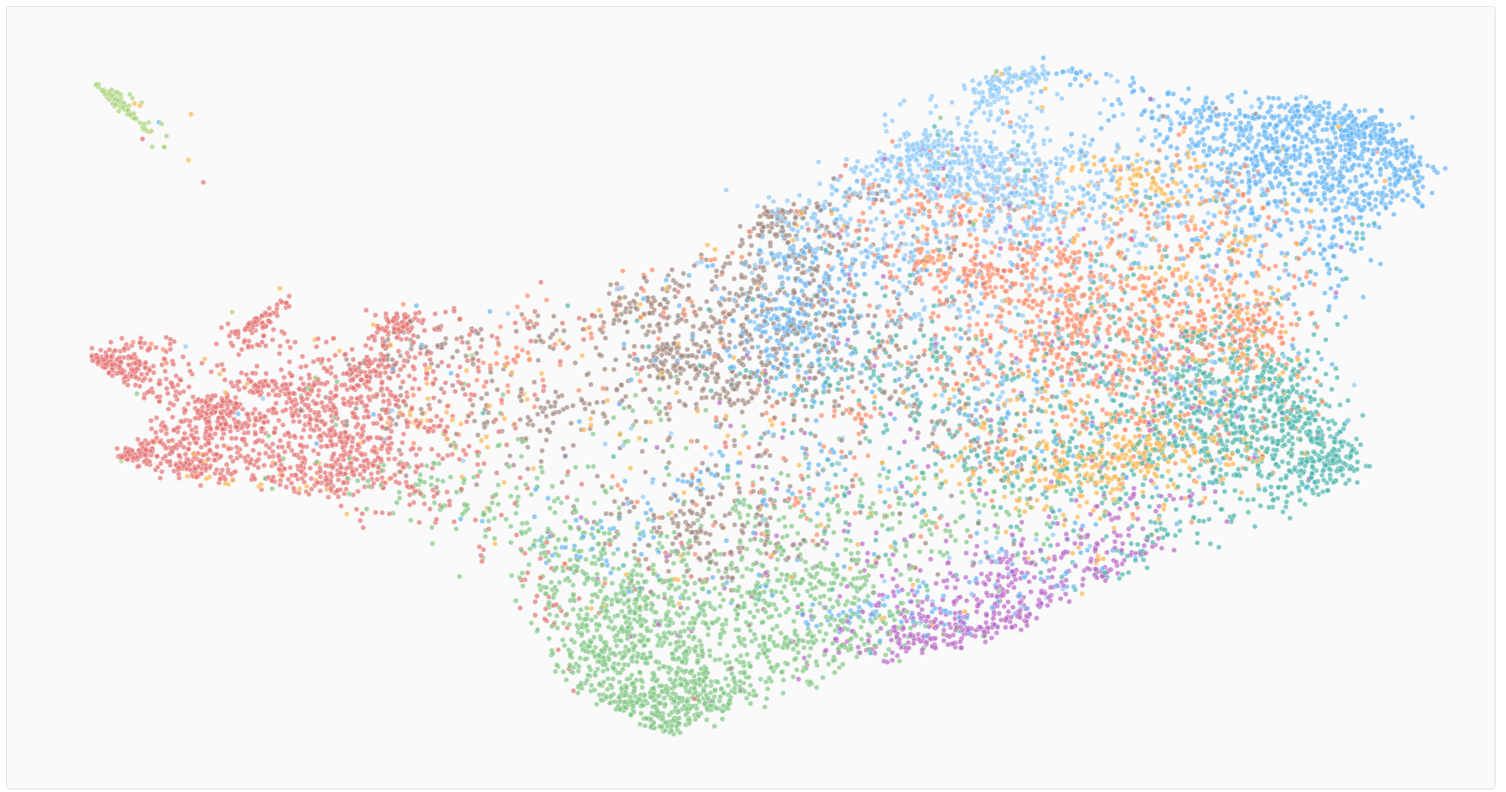
D3 v7 page, settled after 480 driven frames (8 s of simulated time); the page loaded 1 data file(s).


        const width = 1760;
        const height = 900;
        const margin = {top: 20, right: 20, bottom: 20, left: 20};
        
        const domainColors = d3.scaleOrdinal()
            .domain([1,2,3,4,5,6,7,8,9,10])
            .range(['#e57373', '#81c784', '#64b5f6', '#ffb74d', '#ba68c8', 
                    '#4db6ac', '#ff8a65', '#aed581', '#90caf9', '#a1887f']);
        
        const svg = d3.select("#viz-container")
            .append("svg")
            .attr("width", width)
            .attr("height", height);
        
        const g = svg.append("g");
        
        const tooltip = d3.select("body")
            .append("div")
            .attr("class", "tooltip")
            .style("opacity", 0);
        
        const zoom = d3.zoom()
            .scaleExtent([0.5, 10])
            .on("zoom", (event) => g.attr("transform", event.transform));
        
        svg.call(zoom);
        
        let allData = [];
        let currentView = 'domain';  // 'domain', 'topic', 'subtopic'
        let selectedDomain = null;
        let selectedTopic = null;
        
        d3.csv("hierarchical_with_umap.csv").then(data => {
            allData = data.map(d => ({
                id: d.APPLICATION_ID,
                title: d.PROJECT_TITLE,
                ic: d.IC_NAME,
                fy: +d.FY,
                funding: +d.TOTAL_COST || 0,
                domain: +d.domain,
                domain_label: d.domain_label,
                topic: +d.topic,
                topic_label: d.topic_label,
                subtopic: +d.subtopic,
                subtopic_label: d.subtopic_label,
                x: +d.umap_x,
                y: +d.umap_y
            }));
            
            // Populate IC filter
            const ics = [...new Set(allData.map(d => d.ic))].sort();
            const icSelect = d3.select("#ic-filter");
            ics.forEach(ic => icSelect.append("option").attr("value", ic).text(ic));
            
            // Event listeners
            d3.select("#ic-filter").on("change", updateVisualization);
            d3.select("#fy-min").on("input", updateVisualization);
            d3.select("#fy-max").on("input", updateVisualization);
            d3.select("#search").on("input", updateVisualization);
            
            updateVisualization();
        });
        
        function resetToAll() {
            currentView = 'domain';
            selectedDomain = null;
            selectedTopic = null;
            d3.select("#breadcrumb-extra").html('');
            updateVisualization();
        }
        
        function drillToDomain(domainId) {
            currentView = 'topic';
            selectedDomain = domainId;
            selectedTopic = null;
            const domainLabel = allData.find(d => d.domain === domainId).domain_label;
            d3.select("#breadcrumb-extra").html(`
                <span class="breadcrumb-separator">›</span>
                <span class="breadcrumb-item" onclick="drillToDomain(${domainId})">${domainLabel}</span>
            `);
            updateVisualization();
        }
        
        function drillToTopic(topicId) {
            const topicData = allData.find(d => d.topic === topicId);
            currentView = 'subtopic';
            selectedDomain = topicData.domain;
            selectedTopic = topicId;
            const domainLabel = topicData.domain_label;
            const topicLabel = topicData.topic_label.split(' > ')[1] || topicData.topic_label;
            d3.select("#breadcrumb-extra").html(`
                <span class="breadcrumb-separator">›</span>
                <span class="breadcrumb-item" onclick="drillToDomain(${selectedDomain})">${domainLabel}</span>
                <span class="breadcrumb-separator">›</span>
                <span class="breadcrumb-item">${topicLabel}</span>
            `);
            updateVisualization();
        }
        
        function updateVisualization() {
            const icFilter = d3.select("#ic-filter").property("value");
            const fyMin = +d3.select("#fy-min").property("value");
            const fyMax = +d3.select("#fy-max").property("value");
            const searchTerm = d3.select("#search").property("value").toLowerCase();
            
            // Filter data
            let filteredData = allData.filter(d => {
                if (icFilter !== "all" && d.ic !== icFilter) return false;
                if (d.fy < fyMin || d.fy > fyMax) return false;
                if (searchTerm && !d.title.toLowerCase().includes(searchTerm)) return false;
                
                if (currentView === 'topic' && d.domain !== selectedDomain) return false;
                if (currentView === 'subtopic' && d.topic !== selectedTopic) return false;
                
                return true;
            });
            
            // Update stats
            d3.select("#stat-grants").text(filteredData.length.toLocaleString());
            const totalFunding = d3.sum(filteredData, d => d.funding);
            d3.select("#stat-funding").text(`$${(totalFunding / 1e9).toFixed(2)}B`);
            d3.select("#stat-level").text(
                currentView === 'domain' ? 'Domain' : 
                currentView === 'topic' ? 'Topic' : 'Subtopic'
            );
            const years = d3.extent(filteredData, d => d.fy);
            d3.select("#stat-years").text(years[0] + " - " + years[1]);
            
            // Update view level indicator
            let levelText = '';
            if (currentView === 'domain') {
                levelText = 'Viewing: All 10 Domains';
            } else if (currentView === 'topic') {
                const domainLabel = allData.find(d => d.domain === selectedDomain).domain_label;
                levelText = `Viewing: ${domainLabel} Topics`;
            } else {
                const topicData = allData.find(d => d.topic === selectedTopic);
                levelText = `Viewing: ${topicData.topic_label.split(' > ').pop()} Subtopics`;
            }
            d3.select("#view-level").text(levelText);
            
            // Update legend
            updateLegend(filteredData);
            
            // Render visualization
            renderPoints(filteredData);
        }
        
        function updateLegend(data) {
            const legend = d3.select("#legend");
            legend.selectAll("*").remove();
            
            let legendData, titleText;
            
            if (currentView === 'domain') {
                const domainCounts = d3.rollup(data, v => v.length, d => d.domain);
                legendData = Array.from(domainCounts.entries())
                    .map(([id, count]) => ({
                        id, 
                        label: data.find(d => d.domain === id).domain_label,
                        count,
                        color: domainColors(id)
                    }))
                    .sort((a, b) => b.count - a.count);
                titleText = '10 Scientific Domains (click to explore topics)';
            } else if (currentView === 'topic') {
                const topicCounts = d3.rollup(data, v => v.length, d => d.topic);
                legendData = Array.from(topicCounts.entries())
                    .map(([id, count]) => {
                        const d = data.find(x => x.topic === id);
                        return {
                            id,
                            label: d.topic_label.split(' > ')[1] || d.topic_label,
                            count,
                            color: domainColors(d.domain)
                        };
                    })
                    .sort((a, b) => b.count - a.count);
                titleText = 'Topics in this domain (click to explore subtopics)';
            } else {
                const subtopicCounts = d3.rollup(data, v => v.length, d => d.subtopic);
                legendData = Array.from(subtopicCounts.entries())
                    .map(([id, count]) => {
                        const d = data.find(x => x.subtopic === id);
                        return {
                            id,
                            label: d.subtopic_label.split(' > ').pop() || d.subtopic_label,
                            count,
                            color: domainColors(d.domain)
                        };
                    })
                    .sort((a, b) => b.count - a.count);
                titleText = 'Subtopics (individual grants)';
            }
            
            d3.select("#legend-title").text(titleText);
            
            legendData.forEach(item => {
                const div = legend.append("div")
                    .attr("class", "legend-item")
                    .on("click", () => {
                        if (currentView === 'domain') drillToDomain(item.id);
                        else if (currentView === 'topic') drillToTopic(item.id);
                    });
                
                div.append("div")
                    .attr("class", "legend-color")
                    .style("background-color", item.color);
                
                div.append("span").text(item.label);
                div.append("span")
                    .attr("class", "legend-count")
                    .text(`n=${item.count}`);
            });
        }
        
        function renderPoints(data) {
            const xExtent = d3.extent(data, d => d.x);
            const yExtent = d3.extent(data, d => d.y);
            const xPadding = (xExtent[1] - xExtent[0]) * 0.05;
            const yPadding = (yExtent[1] - yExtent[0]) * 0.05;
            
            const xScale = d3.scaleLinear()
                .domain([xExtent[0] - xPadding, xExtent[1] + xPadding])
                .range([margin.left, width - margin.right]);
            
            const yScale = d3.scaleLinear()
                .domain([yExtent[0] - yPadding, yExtent[1] + yPadding])
                .range([height - margin.bottom, margin.top]);
            
            const circles = g.selectAll("circle").data(data, d => d.id);
            
            circles.exit()
                .transition()
                .duration(300)
                .attr("r", 0)
                .remove();
            
            circles.enter()
                .append("circle")
                .attr("cx", d => xScale(d.x))
                .attr("cy", d => yScale(d.y))
                .attr("r", 0)
                .attr("fill", d => domainColors(d.domain))
                .attr("stroke", "#fff")
                .attr("stroke-width", 0.5)
                .attr("opacity", 0.7)
                .on("mouseover", function(event, d) {
                    d3.select(this)
                        .attr("stroke", "#000")
                        .attr("stroke-width", 2)
                        .attr("opacity", 1);
                    
                    tooltip.transition().duration(200).style("opacity", 1);
                    tooltip.html(`
                        <strong>${d.title}</strong><br>
                        <strong>Domain:</strong> ${d.domain_label}<br>
                        <strong>Topic:</strong> ${d.topic_label.split(' > ')[1]}<br>
                        <strong>IC:</strong> ${d.ic}<br>
                        <strong>FY:</strong> ${d.fy}<br>
                        <strong>Funding:</strong> $${(d.funding / 1e6).toFixed(2)}M
                    `)
                    .style("left", (event.pageX + 10) + "px")
                    .style("top", (event.pageY - 10) + "px");
                })
                .on("mouseout", function() {
                    d3.select(this)
                        .attr("stroke", "#fff")
                        .attr("stroke-width", 0.5)
                        .attr("opacity", 0.7);
                    tooltip.transition().duration(200).style("opacity", 0);
                })
                .on("click", function(event, d) {
                    if (currentView === 'domain') drillToDomain(d.domain);
                    else if (currentView === 'topic') drillToTopic(d.topic);
                })
                .merge(circles)
                .transition()
                .duration(500)
                .attr("cx", d => xScale(d.x))
                .attr("cy", d => yScale(d.y))
                .attr("r", 3);
        }
    

### data: hierarchical_with_umap.csv
APPLICATION_ID, PROJECT_TITLE, IC_NAME, FY, TOTAL_COST, domain, domain_label, topic, topic_label, subtopic, subtopic_label, umap_x, umap_y
9095454, Impact of Sleep in the Restoring Insulin…, NATIONAL HEART, LUNG, AND BLOOD INSTITUT…, 2016, 372114, 10, Bioengineering & Technology, 58, Bioengineering & Technology > Vaccine Re…, 219, Bioengineering & Bio > Biotech... > Clin…, -7.902, 1.646
6730747, MRI of Brain Function and Receptors in C…, NATIONAL INSTITUTE ON DRUG ABUSE, 2003, 24726, 6, Molecular Biology & Genomics, 35, Molecular Biology & Genomics > Bioengine…, 137, Genetics & Neuroscie > Bioengi... > Bioe…, -6.27, 4.22
9901535, Coordinate Gene Regulation in Animal Cel…, NATIONAL INSTITUTE OF GENERAL MEDICAL SC…, 2020, 466287, 3, Genetics & Biotechnology, 15, Genetics & Biotechnology > Human Genome, 60, Genetics & Neuroscie > Genetic... > Gene…, -7.379, 5.457
8280449, Functions of Epithelial Splicing Regulat…, NATIONAL INSTITUTE OF GENERAL MEDICAL SC…, 2012, 313632, 7, Infectious Disease & Immunology, 37, Infectious Disease & Immunology > Clinic…, 146, Genetics & Biotechno > Genetic... > Gene…, -4.669, 4.038
6913522, Maximizing Beneficial Exercise Effects i…, NATIONAL INSTITUTE OF NURSING RESEARCH, 2005, 452672, 2, Behavioral & Social Science, 12, Behavioral & Social Science > Patient Sa…, 48, Clinical Research &  > Clinica... > Clin…, -7.858, 1.708
8753391, Novel Experimental Therapeutics for Panc…, NATIONAL CANCER INSTITUTE, 2014, 329925, 7, Infectious Disease & Immunology, 37, Infectious Disease & Immunology > Clinic…, 143, Genetics & Biotechno > Genetic... > Gene…, -8.044, 5.596
6387043, STRUCTURAL BASIS FOR BINDING TO G PROTEI…, NATIONAL INSTITUTE OF GENERAL MEDICAL SC…, 2001, 319000, 7, Infectious Disease & Immunology, 41, Infectious Disease & Immunology > Cancer, 159, Genetics & Biotechno > Genetic... > Infe…, -5.819, 4.933
7680998, Dissemination Research on Fall Preventio…, NATIONAL CENTER FOR INJURY PREVENTION AN…, 2009, 339999, 2, Behavioral & Social Science, 8, Behavioral & Social Science > Comparativ…, 31, Clinical Research &  > Clinica... > Clin…, -8.991, 0.978
8285499, Hospital Errors: Discovering Causes and …, AGENCY FOR HEALTHCARE RESEARCH AND QUALI…, 2012, 50000, 2, Behavioral & Social Science, 12, Behavioral & Social Science > Patient Sa…, 45, Clinical Research &  > Clinica... > Clin…, -10.17, 3.047
8248082, Role of microRNAs in skeletal developmen…, NATIONAL INSTITUTE OF ARTHRITIS AND MUSC…, 2012, 372971, 6, Molecular Biology & Genomics, 33, Molecular Biology & Genomics > Genetics, 130, Genetics & Neuroscie > Genetic... > Gene…, -4.55, 3.812
8073624, The Role of Osteoactivin in Osteoblast D…, NATIONAL INSTITUTE OF ARTHRITIS AND MUSC…, 2011, 131295, 9, Cancer Biology & Oncology, 53, Cancer Biology & Oncology > Orphan Drug, 202, Genetics & Neuroscie > Cancer... > Genet…, -5.468, 5.821
10086424, The role of estrogen receptor in breast …, NATIONAL CANCER INSTITUTE, 2021, 34013, 2, Behavioral & Social Science, 10, Behavioral & Social Science > Human Geno…, 38, Clinical Research &  > Clinica... > Clin…, -7.66, 2.261
7949977, Secretion-associated dynamic of the plas…, NATIONAL INSTITUTE OF GENERAL MEDICAL SC…, 2010, 50474, 4, Rare Diseases & Genomics, 19, Rare Diseases & Genomics > Stem Cell Res…, 73, Genetics & Neuroscie > Genetic... > Gene…, -5.361, 3.653
6732697, Local Regulation Of Calcium Release In S…, NATIONAL INSTITUTE OF ARTHRITIS AND MUSC…, 2004, 129330, 4, Rare Diseases & Genomics, 21, Rare Diseases & Genomics > Networking an…, 82, Genetics & Neuroscie > Clinica... > Beha…, -11.42, 3.466
10224409, Task A40: Human Hepatitis B virus (HBV) …, NATIONAL INSTITUTE OF ALLERGY AND INFECT…, 2020, 118225, 1, Clinical Trials & Prevention, 1, Clinical Trials & Prevention > Influenza, 3, Clinical Research &  > Infecti... > Infe…, -10.26, 4.835
9717308, Translating Research Into Practice: A Re…, NATIONAL CENTER FOR ADVANCING TRANSLATIO…, 2019, 1696377, 2, Behavioral & Social Science, 9, Behavioral & Social Science > Substance …, 34, Clinical Research &  > Clinica... > Clin…, -9.116, 0.7723
9601638, Neurobehavioral Relations in Senescent H…, NATIONAL INSTITUTE ON AGING, 2019, 736431, 5, Neuroscience & Behavior, 25, Neuroscience & Behavior > Neurosciences*…, 96, Neurosciences & Beha > Neurosc... > Neur…, -6.455, 1.946
8734193, Program in Clinical Research, Clinical S…, NATIONAL INSTITUTE OF ENVIRONMENTAL HEAL…, 2013, 5928382, 1, Clinical Trials & Prevention, 3, Clinical Trials & Prevention > Social De…, 11, Clinical Research &  > Clinica... > Clin…, -10.55, 4.399
6768349, REGULATION OF CA SIGNALING DURING OOGENE…, NATIONAL INSTITUTE OF GENERAL MEDICAL SC…, 2003, 4260, 7, Infectious Disease & Immunology, 42, Infectious Disease & Immunology > Biodef…, 165, Genetics & Biotechno > Genetic... > Gene…, -4.795, 4.782
6775101, Myosin Movement in Vitro - Molecular Cha…, NATIONAL INSTITUTE OF GENERAL MEDICAL SC…, 2004, 576119, 7, Infectious Disease & Immunology, 39, Infectious Disease & Immunology > Dental…, 151, Genetics & Biotechno > Genetic... > Gene…, -5.837, 5.257
9468449, Towards a blood-based diagnostic panel f…, NATIONAL INSTITUTE OF NEUROLOGICAL DISOR…, 2018, 156645, 3, Genetics & Biotechnology, 15, Genetics & Biotechnology > Human Genome, 57, Genetics & Neuroscie > Genetic... > Gene…, -7.366, 3.21
6360110, REAL TIME NONLINEAR RAMAN MICROSCOPE, NATIONAL CENTER FOR RESEARCH RESOURCES, 2000, 89079, 10, Bioengineering & Technology, 59, Bioengineering & Technology > Rehabilita…, 223, Bioengineering & Bio > Bioengi... > Bioe…, -8.206, 4.494
6476806, GENOME FUNCTION IN MOUSE WITH COMBINATIO…, EUNICE KENNEDY SHRIVER NATIONAL INSTITUT…, 2002, 573335, 7, Infectious Disease & Immunology, 38, Infectious Disease & Immunology > Regene…, 149, Genetics & Biotechno > Genetic... > Gene…, -7.462, 3.415
8320238, Parameters that influence CD4+ T cell di…, NATIONAL INSTITUTE OF DIABETES AND DIGES…, 2012, 371875, 6, Molecular Biology & Genomics, 33, Molecular Biology & Genomics > Genetics, 129, Genetics & Neuroscie > Genetic... > Clin…, -5.061, 3.643
… [head cut at 6 KiB]